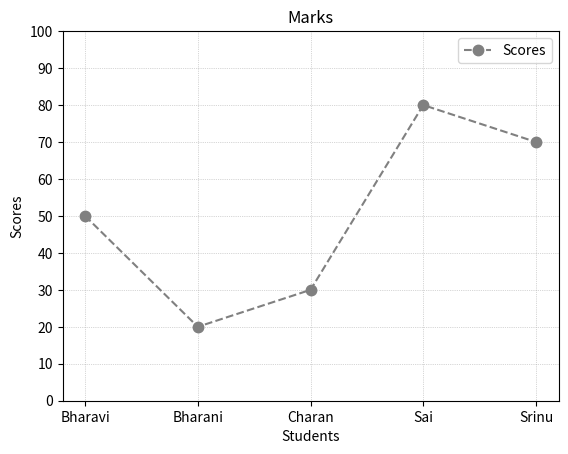

The matplotlib source for this figure:
import matplotlib.pyplot as plt

x = ["Bharavi", "Bharani", "Charan", "Sai", "Srinu"]
y = [50, 20, 30, 80, 70]

plt.plot(x, y, label="Scores", color='gray', marker="o", linestyle='--', markersize=7.5)
plt.grid(True, linestyle=':', linewidth=0.5)

plt.title("Marks")
plt.xlabel("Students")
plt.ylabel("Scores")
plt.xticks(rotation=0)
plt.yticks(range(0, 101, 10))

plt.legend()

plt.show()